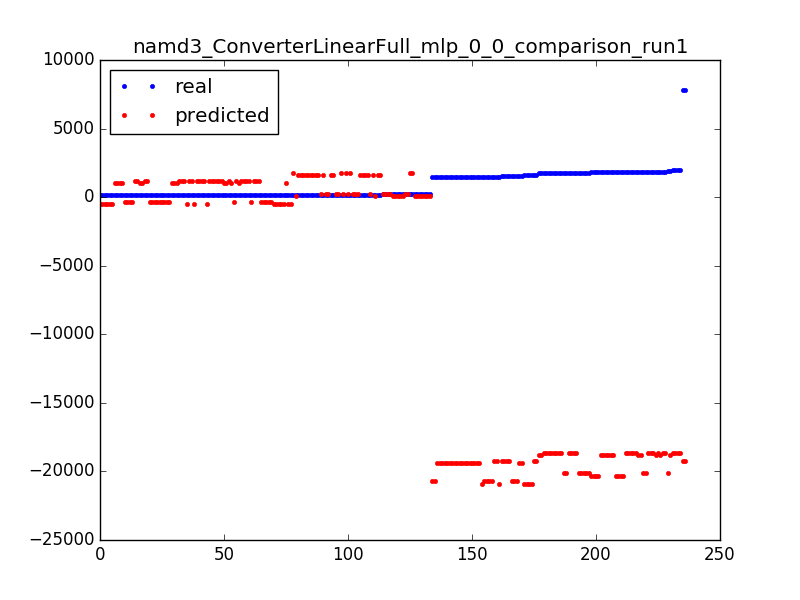

Source data for this figure (header and first rows):
187.0, 1581.55014016
155.0, -321.2
145.0, -321.2
1556, -19416
156.0, -321.2
154.0, 1206
148.0, -321.2
1556, -19416
1750, -20147
1805, -20357
1750, -20147
185.0, 1792
154.0, 1206
1521, -20733
187.0, 1582
194.0, 264.6
155.0, 1206
1504, -19206
160.0, -531.2
151.0, 1206
1748, -18620
184.0, 264.6
1748, -18620
1792, -20147
185.0, 264.6
1505, -20943
141.0, 995.8
1800, -18830
191.0, 264.6
1437, -20733
1800, -18830
1834, -18620
1580, -20943
1809, -18620
141.0, 995.8
1521, -20733
1724, -18830
160.0, -531.2
1498, -20733
1490, -19416
1490, -19416
1600, -19206
1791, -18620
1809, -18620
1805, -20357
184.0, 1582
199.0, 54.57
141.0, 995.8
151.0, 1206
1480, -19416
1495, -20943
148.0, -321.2
1839, -18830
1748, -18620
179.0, 1582
1939, -18830
181.0, 1582
156.0, -321.2
154.0, 1206
155.0, 995.8
1820, -20147
... 176 more rows
